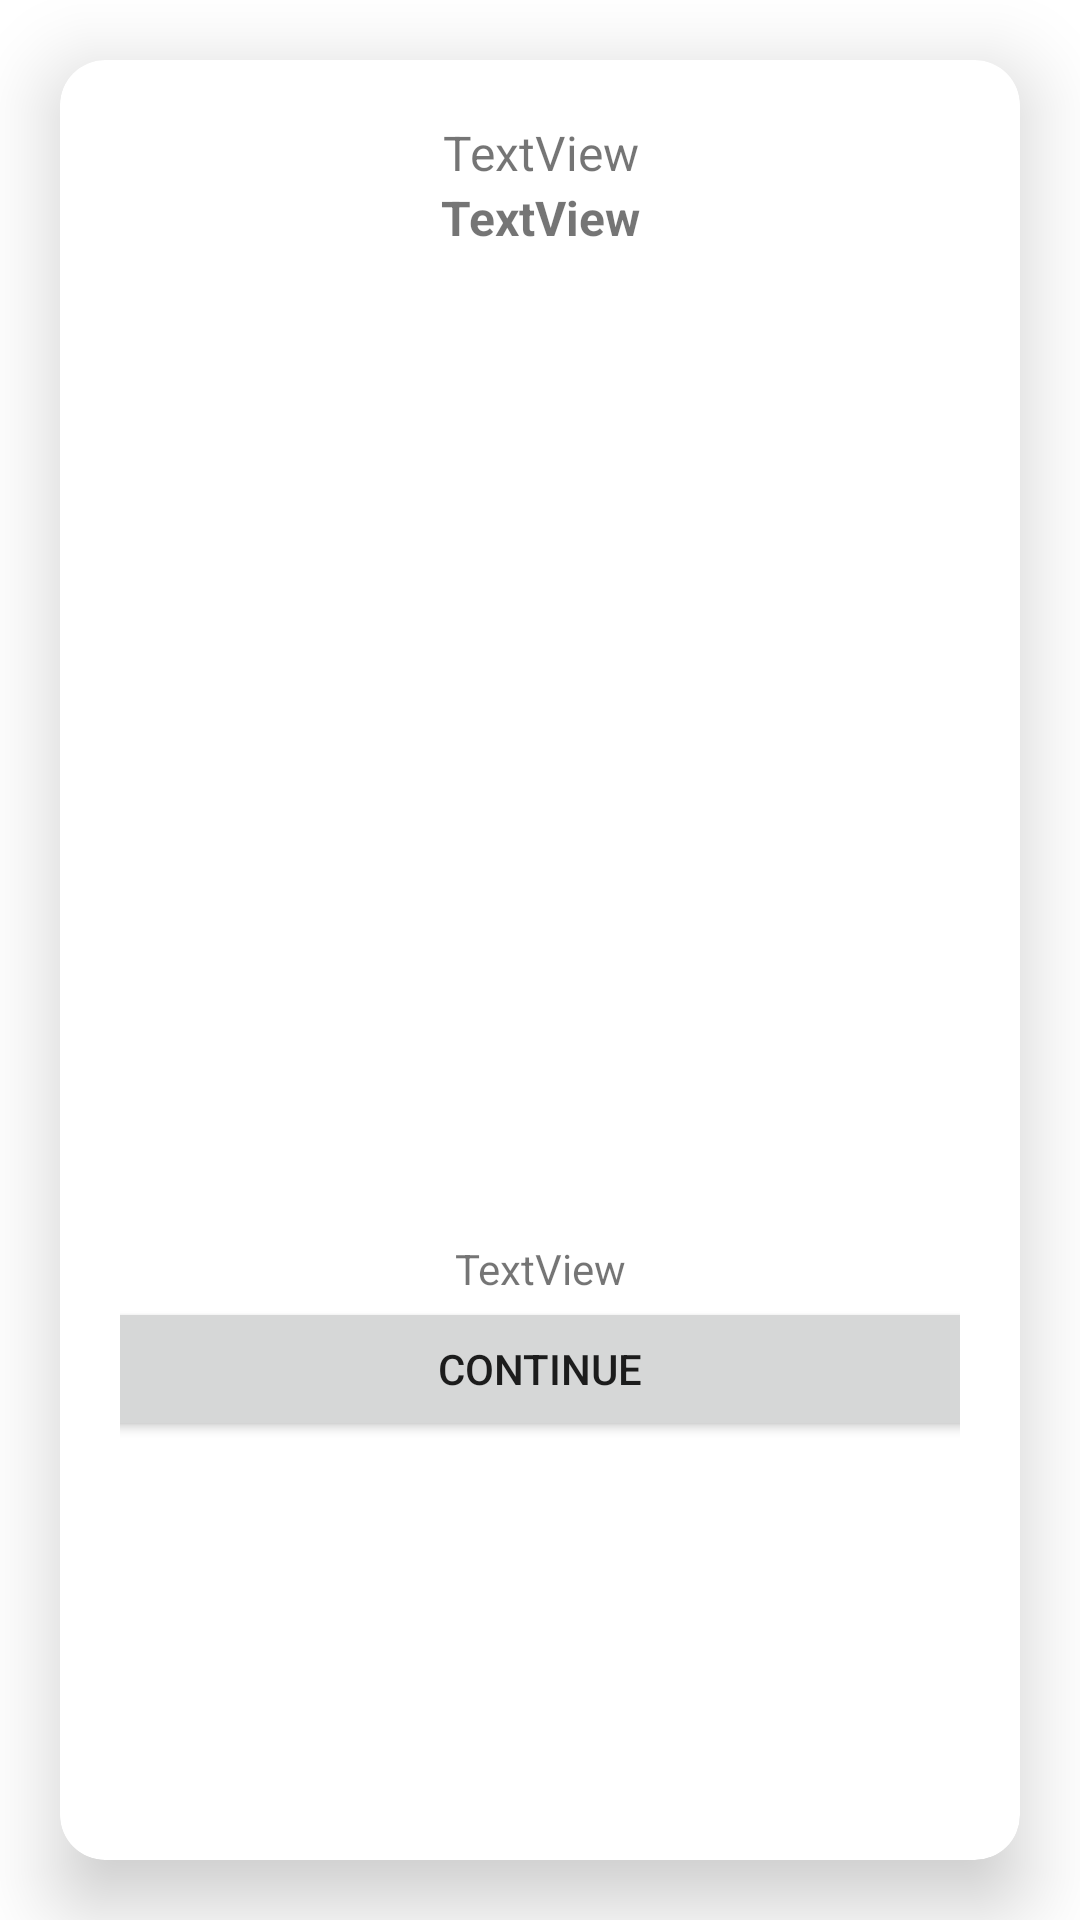

The Android layout XML behind this screen, and the referenced resources:
<!-- AndroidManifest.xml: application theme Theme.ScavengerHunt -->
<!-- res/layout/popup_view.xml -->
<?xml version="1.0" encoding="utf-8"?>
<LinearLayout xmlns:android="http://schemas.android.com/apk/res/android"
    xmlns:app="http://schemas.android.com/apk/res-auto"
    xmlns:tools="http://schemas.android.com/tools"
    android:layout_width="wrap_content"
    android:layout_height="wrap_content"
    android:layout_gravity="center_horizontal|center_vertical"
    android:orientation="vertical">

    <androidx.cardview.widget.CardView
        android:layout_width="match_parent"
        android:layout_height="match_parent"
        android:layout_marginStart="20dp"
        android:layout_marginTop="20dp"
        android:layout_marginEnd="20dp"
        android:layout_marginBottom="20dp"
        android:elevation="15dp"
        app:cardCornerRadius="15dp"
        app:cardElevation="15dp"
        app:cardMaxElevation="15dp">

        <LinearLayout
            android:layout_width="match_parent"
            android:layout_height="match_parent"
            android:layout_marginStart="20dp"
            android:layout_marginTop="20dp"
            android:layout_marginEnd="20dp"
            android:layout_marginBottom="20dp"
            android:orientation="vertical">

            <TextView
                android:id="@+id/popup_stamp"
                android:layout_width="match_parent"
                android:layout_height="wrap_content"
                android:gravity="center"
                android:text="TextView"
                android:textSize="16sp" />

            <TextView
                android:id="@+id/popup_title"
                android:layout_width="match_parent"
                android:layout_height="wrap_content"
                android:gravity="center"
                android:text="TextView"
                android:textAlignment="center"
                android:textSize="16sp"
                android:textStyle="bold" />

            <ImageView
                android:id="@+id/popup_image"
                android:layout_width="320dp"
                android:layout_height="320dp"
                tools:srcCompat="@tools:sample/avatars" />

            <TextView
                android:id="@+id/popup_description"
                android:layout_width="match_parent"
                android:layout_height="wrap_content"
                android:layout_marginTop="10dp"
                android:gravity="center"
                android:text="TextView"
                android:textAlignment="center" />

            <Button
                android:id="@+id/popup_button"
                android:layout_width="300dp"
                android:layout_height="wrap_content"
                android:layout_gravity="bottom|center"
                android:layout_marginBottom="20dp"
                android:text="Continue" />
        </LinearLayout>
    </androidx.cardview.widget.CardView>

</LinearLayout>
<!-- resources referenced by this layout -->
<resources>
  <style name="Theme.ScavengerHunt" parent="Theme.MaterialComponents.DayNight.NoActionBar">
          
          <item name="colorPrimary">#1E88E5</item>
          <item name="colorPrimaryVariant">#1E88E5</item>
          <item name="colorOnPrimary">#FFFFFF</item>
          
          <item name="colorSecondary">@color/teal_200</item>
          <item name="colorSecondaryVariant">@color/teal_700</item>
          <item name="colorOnSecondary">@color/white</item>
          
          <item name="android:statusBarColor" tools:targetApi="l">?attr/colorPrimaryVariant</item>
          
      </style>
  <!-- not gathered from this repository: default colours our renderer supplied (Android Studio template values) -->
  <color name="teal_200">#FF03DAC5</color>
  <color name="teal_700">#FF018786</color>
  <color name="white">#FFFFFFFF</color>
</resources>
